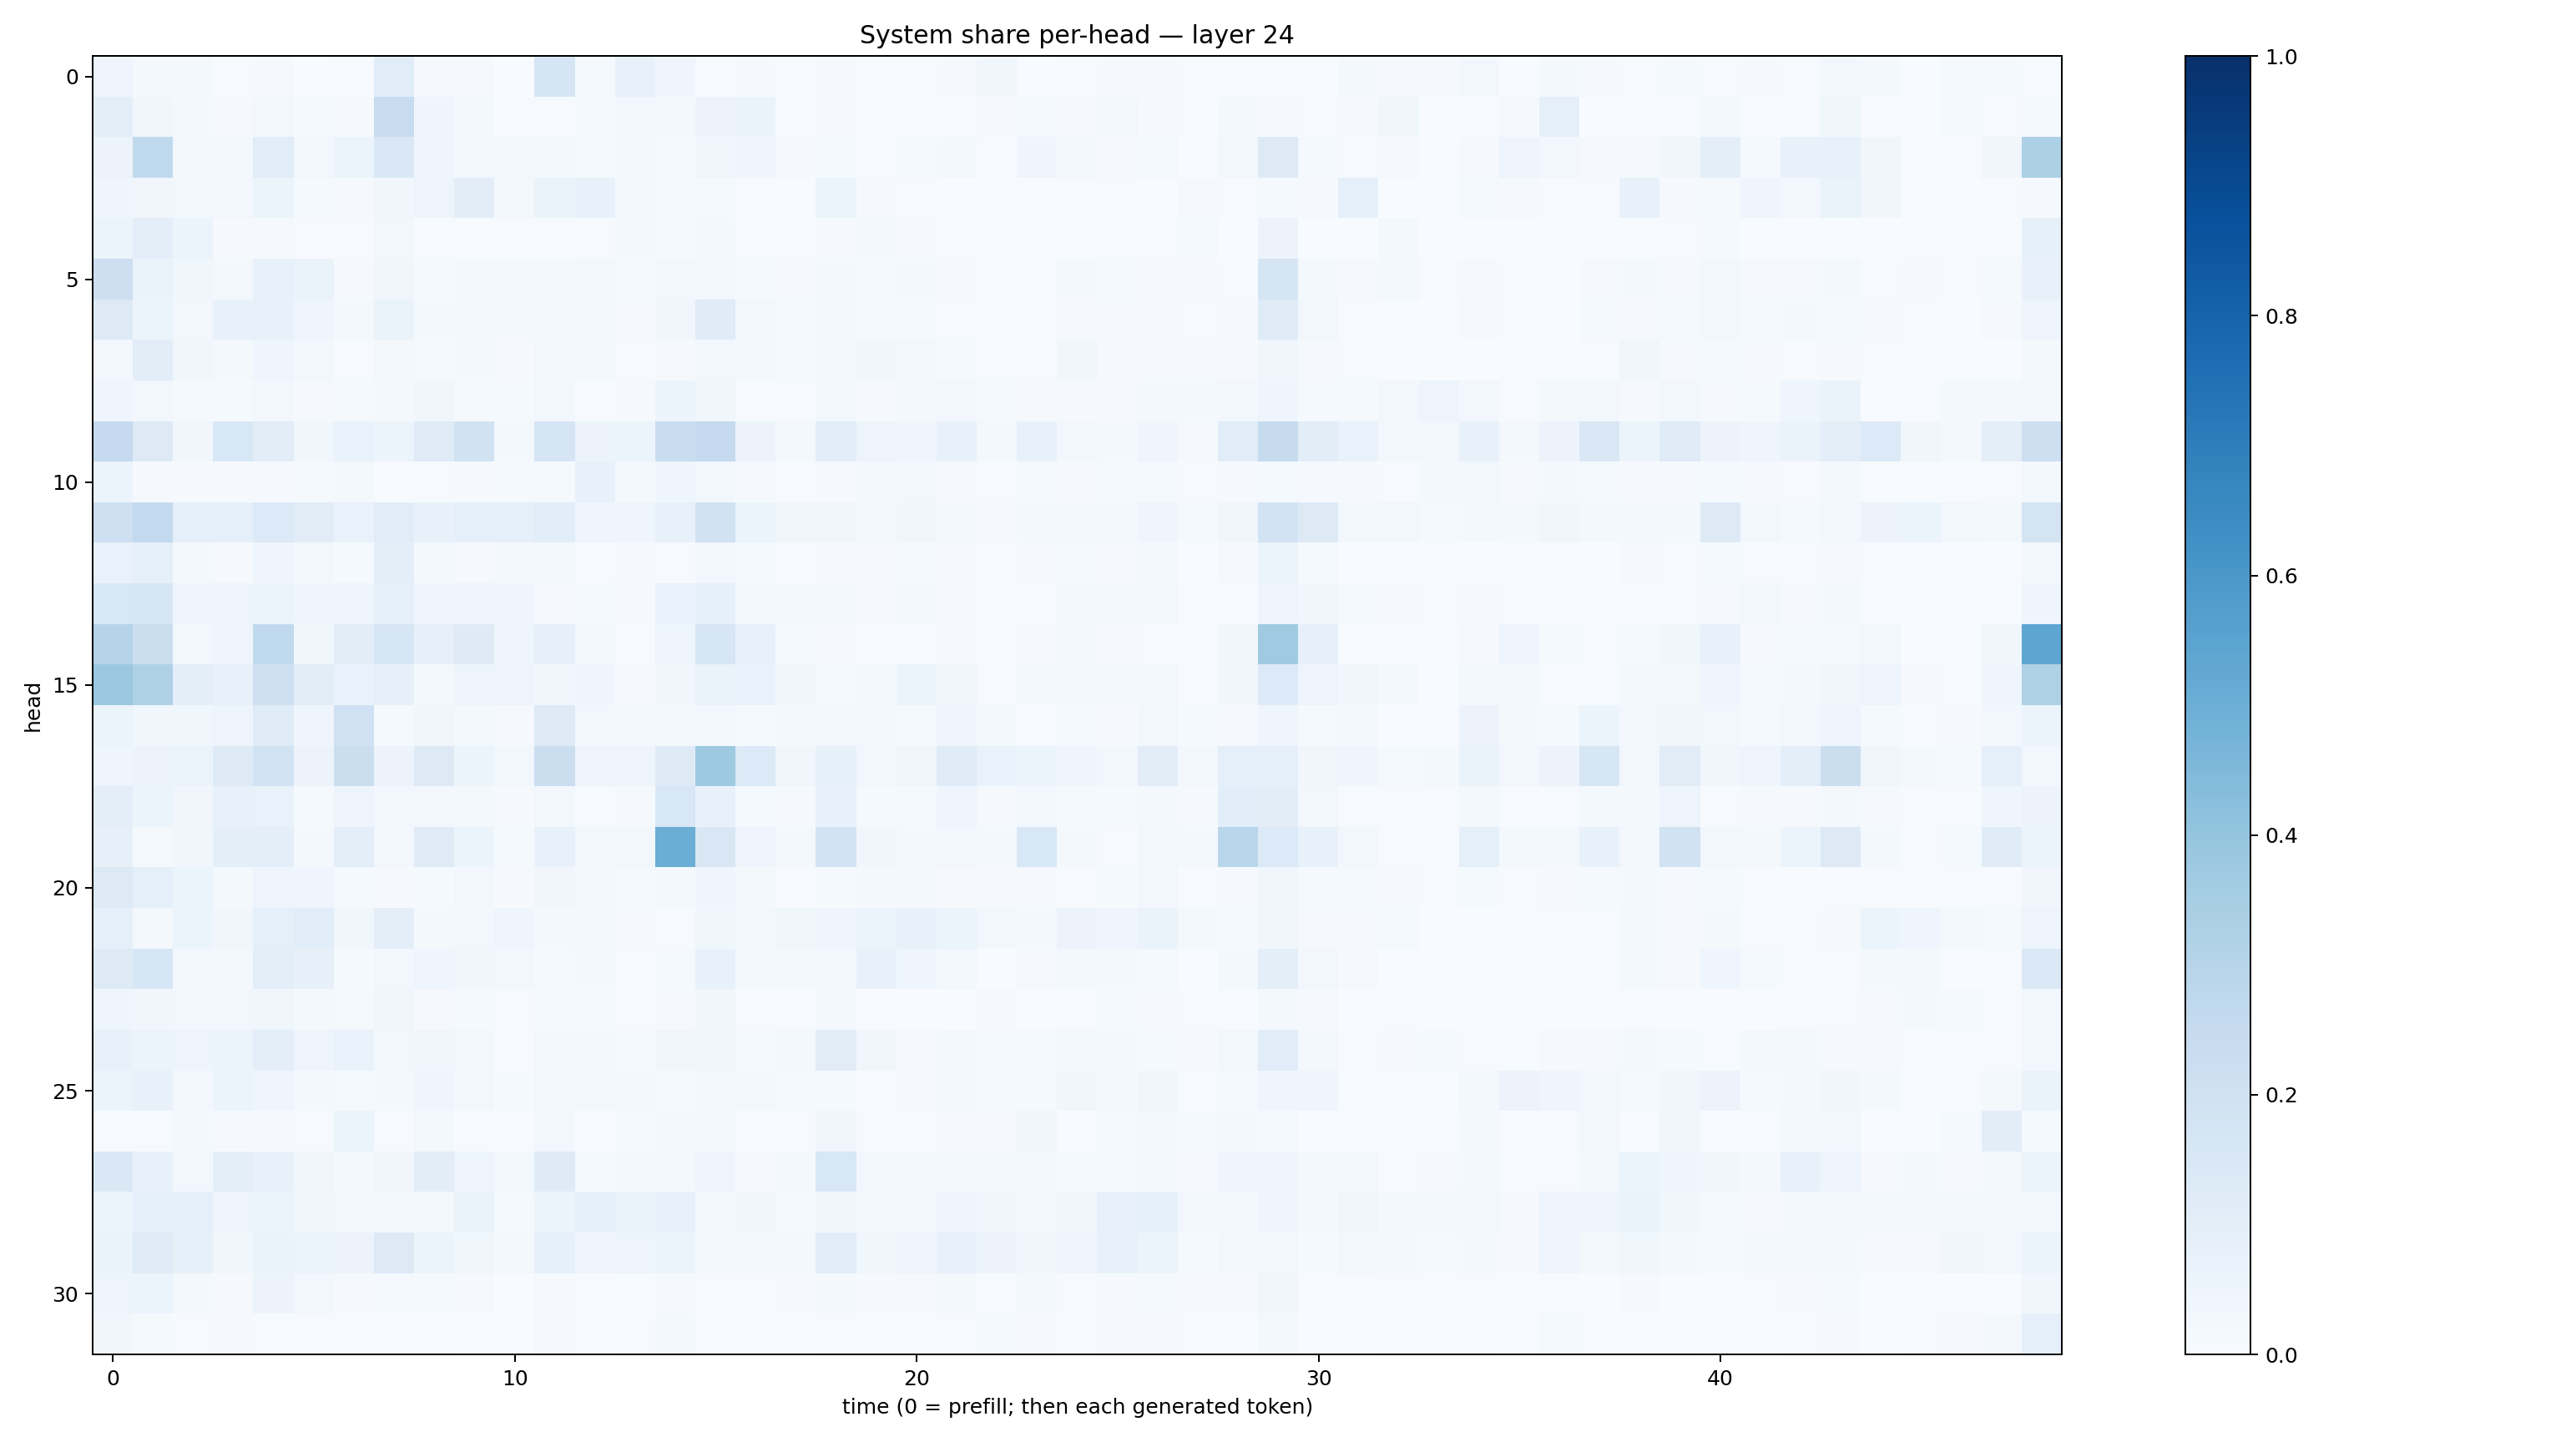

The data file committed next to this chart (first rows):
0.050097346, 0.015950311, 0.018669868, 0.006039075, 0.00917127, 0.0037377223, 0.0050871056, 0.11347497, 0.01167299, 0.008835466, 0.0024215176, 0.16962361, 0.012262643, 0.07755991, 0.04352878, 0.004611554, 0.008839066, 0.0039271307, 0.00967812, 0.0064996206, 0.0040398906, 0.008076084, 0.03667076, 0.002452443
0.09383, 0.03516, 0.01587, 0.01009, 0.02471, 0.013, 0.01102, 0.2373, 0.04045, 0.02026, 0.005598, 0.00688, 0.01261, 0.02761, 0.02091, 0.05503, 0.06378, 0.007691, 0.009638, 0.00313, 0.004761, 0.00506, 0.01063, 0.01208
0.05592, 0.2646, 0.02966, 0.02025, 0.1157, 0.02514, 0.0617, 0.1418, 0.04609, 0.02676, 0.02849, 0.0162, 0.01489, 0.01852, 0.01542, 0.03591, 0.04111, 0.009343, 0.01275, 0.006411, 0.01539, 0.01845, 0.005332, 0.04069
0.04356, 0.03347, 0.02427, 0.02349, 0.06166, 0.01403, 0.008286, 0.03222, 0.04903, 0.1016, 0.02107, 0.06374, 0.07169, 0.01706, 0.01462, 0.01205, 0.006401, 0.002912, 0.06147, 0.01158, 0.005567, 0.003836, 0.006898, 0.001553
0.05213, 0.0941, 0.05949, 0.009981, 0.01006, 0.00781, 0.005209, 0.02586, 0.00451, 0.004632, 0.004773, 0.007448, 0.006549, 0.01667, 0.01517, 0.01685, 0.005736, 0.004203, 0.01148, 0.0182, 0.009782, 0.005895, 0.007143, 0.00333
0.2116, 0.06475, 0.03793, 0.02064, 0.07336, 0.065, 0.01161, 0.03439, 0.01358, 0.01661, 0.01943, 0.0164, 0.02777, 0.01522, 0.02659, 0.03014, 0.01186, 0.009939, 0.01744, 0.01416, 0.01911, 0.01123, 0.005535, 0.007071
0.1264, 0.05999, 0.0288, 0.0728, 0.07575, 0.03983, 0.01567, 0.06414, 0.0223, 0.02046, 0.02129, 0.02084, 0.02302, 0.0104, 0.03334, 0.1206, 0.02679, 0.01312, 0.02458, 0.01278, 0.01257, 0.006948, 0.005301, 0.004902
0.02642, 0.1018, 0.03568, 0.01568, 0.04229, 0.02453, 0.004782, 0.01676, 0.01428, 0.01809, 0.01143, 0.02766, 0.02316, 0.004364, 0.01066, 0.02559, 0.01762, 0.01284, 0.01863, 0.03314, 0.02345, 0.01327, 0.004784, 0.006701
0.04186, 0.02619, 0.0132, 0.01464, 0.02393, 0.01116, 0.01515, 0.02309, 0.03301, 0.0135, 0.01512, 0.02638, 0.004359, 0.009121, 0.05182, 0.03826, 0.006763, 0.006929, 0.02529, 0.008587, 0.01821, 0.02404, 0.0155, 0.01159
0.2531, 0.1306, 0.0347, 0.1561, 0.1044, 0.03573, 0.07024, 0.05106, 0.1182, 0.1891, 0.02322, 0.1643, 0.05794, 0.05182, 0.2317, 0.2533, 0.05828, 0.01812, 0.1085, 0.0504, 0.03982, 0.07461, 0.02094, 0.07619
0.05241, 0.009928, 0.01019, 0.009376, 0.01153, 0.01368, 0.01972, 0.004745, 0.004008, 0.007973, 0.01285, 0.01222, 0.0759, 0.02339, 0.04011, 0.02349, 0.009075, 0.006872, 0.01027, 0.01811, 0.02477, 0.008909, 0.006068, 0.01354
0.2041, 0.2596, 0.0928, 0.087, 0.1363, 0.1126, 0.06771, 0.1133, 0.07062, 0.08805, 0.09077, 0.1082, 0.04624, 0.04584, 0.07488, 0.1927, 0.06112, 0.0336, 0.03493, 0.02034, 0.0364, 0.01973, 0.01107, 0.01656
0.06747, 0.08696, 0.02, 0.009812, 0.04396, 0.02431, 0.01544, 0.09643, 0.01752, 0.01146, 0.01755, 0.02309, 0.006981, 0.01006, 0.006698, 0.02356, 0.01351, 0.006389, 0.00806, 0.009274, 0.01548, 0.008392, 0.001614, 0.01011
0.1528, 0.1639, 0.05077, 0.04835, 0.0526, 0.04121, 0.04916, 0.08585, 0.04489, 0.05024, 0.04216, 0.01046, 0.01425, 0.008694, 0.06887, 0.08511, 0.02255, 0.02243, 0.01951, 0.01005, 0.0243, 0.009504, 0.002819, 0.004148
0.3007, 0.221, 0.02585, 0.04038, 0.2623, 0.03794, 0.1048, 0.1629, 0.08027, 0.1212, 0.04417, 0.07869, 0.01773, 0.006042, 0.04766, 0.159, 0.07177, 0.0139, 0.01085, 0.005363, 0.005046, 0.01146, 0.002608, 0.01152
0.38, 0.3207, 0.09563, 0.07479, 0.2059, 0.1031, 0.06802, 0.08044, 0.01955, 0.04917, 0.04811, 0.03294, 0.04443, 0.0091, 0.03175, 0.06294, 0.06655, 0.03207, 0.0154, 0.01741, 0.05425, 0.0331, 0.007452, 0.021
0.06149, 0.03526, 0.03878, 0.05011, 0.1182, 0.04247, 0.1995, 0.01462, 0.03276, 0.01624, 0.009908, 0.1312, 0.02807, 0.02254, 0.02314, 0.02393, 0.01503, 0.02005, 0.02944, 0.02545, 0.0124, 0.04529, 0.0228, 0.003845
0.03939, 0.05619, 0.05379, 0.1247, 0.1856, 0.05675, 0.2234, 0.05541, 0.1281, 0.05125, 0.02998, 0.2212, 0.04882, 0.05056, 0.123, 0.3743, 0.1339, 0.03684, 0.08391, 0.02521, 0.0375, 0.1206, 0.06718, 0.05281
0.09488, 0.06042, 0.03243, 0.07803, 0.06982, 0.01409, 0.04925, 0.02905, 0.02692, 0.02086, 0.01012, 0.02978, 0.006389, 0.01007, 0.1561, 0.07298, 0.01285, 0.01031, 0.07382, 0.01524, 0.01453, 0.0419, 0.00862, 0.0301
0.07978, 0.01208, 0.03252, 0.09751, 0.0998, 0.01668, 0.09566, 0.02849, 0.1189, 0.05366, 0.01177, 0.07247, 0.027, 0.02895, 0.5014, 0.1508, 0.04866, 0.02244, 0.1801, 0.03455, 0.01667, 0.0248, 0.01722, 0.1558
0.131, 0.09228, 0.06158, 0.02228, 0.04824, 0.04359, 0.01396, 0.008028, 0.01327, 0.02984, 0.01083, 0.03378, 0.02788, 0.01289, 0.0191, 0.04211, 0.02234, 0.007361, 0.01459, 0.01716, 0.0196, 0.01067, 0.0089, 0.008148
0.086, 0.02157, 0.05126, 0.03271, 0.0878, 0.1079, 0.0362, 0.101, 0.0185, 0.02926, 0.04315, 0.01854, 0.02035, 0.009249, 0.007725, 0.03576, 0.02402, 0.03754, 0.03966, 0.05218, 0.07295, 0.05976, 0.02836, 0.02107
0.1232, 0.1576, 0.02837, 0.02119, 0.0971, 0.07969, 0.01391, 0.02677, 0.04317, 0.03317, 0.02399, 0.01455, 0.02242, 0.006586, 0.01542, 0.07537, 0.01859, 0.01645, 0.02604, 0.07447, 0.04428, 0.02482, 0.003646, 0.01073
0.04259, 0.03365, 0.03003, 0.02575, 0.03612, 0.01903, 0.01276, 0.03851, 0.007844, 0.01499, 0.006171, 0.01217, 0.0129, 0.005608, 0.00898, 0.03251, 0.006255, 0.004195, 0.01923, 0.005421, 0.003808, 0.00357, 0.008788, 0.003028
0.07734, 0.06013, 0.0504, 0.05282, 0.09907, 0.0473, 0.06759, 0.0249, 0.03322, 0.02621, 0.006954, 0.02215, 0.01594, 0.01334, 0.03197, 0.03692, 0.01391, 0.02015, 0.1113, 0.03235, 0.01081, 0.01672, 0.01528, 0.01369
0.06144, 0.07423, 0.02715, 0.05417, 0.04164, 0.02025, 0.01314, 0.02119, 0.04275, 0.02892, 0.01444, 0.02746, 0.02653, 0.02543, 0.01246, 0.01963, 0.02521, 0.0128, 0.01358, 0.006292, 0.007842, 0.02082, 0.01406, 0.01528
0.006346, 0.004733, 0.01583, 0.01011, 0.008732, 0.004681, 0.0524, 0.007324, 0.02143, 0.004855, 0.003001, 0.03042, 0.006353, 0.01198, 0.0254, 0.01776, 0.007083, 0.005973, 0.03134, 0.004212, 0.002045, 0.00815, 0.01012, 0.03128
0.1409, 0.07233, 0.02692, 0.09626, 0.0734, 0.03462, 0.02302, 0.03457, 0.1037, 0.04886, 0.03113, 0.1213, 0.01526, 0.01586, 0.01597, 0.04859, 0.01145, 0.01896, 0.1542, 0.02663, 0.02918, 0.01666, 0.02023, 0.02631
0.06002, 0.08666, 0.08889, 0.05062, 0.05334, 0.03616, 0.03112, 0.02664, 0.02007, 0.0625, 0.01281, 0.05149, 0.08325, 0.06453, 0.07504, 0.02615, 0.03367, 0.01278, 0.03428, 0.01739, 0.02695, 0.0426, 0.03418, 0.01939
0.06484, 0.1199, 0.08378, 0.03529, 0.06305, 0.05326, 0.05542, 0.1254, 0.05152, 0.03532, 0.02023, 0.08281, 0.04212, 0.04828, 0.05184, 0.0201, 0.02138, 0.01692, 0.1134, 0.03663, 0.03929, 0.07129, 0.05646, 0.03689
0.05031, 0.05886, 0.02244, 0.009839, 0.05777, 0.0243, 0.0102, 0.01196, 0.01298, 0.0106, 0.002367, 0.009213, 0.004052, 0.003332, 0.009125, 0.004629, 0.006523, 0.01113, 0.01693, 0.01069, 0.008602, 0.02265, 0.006767, 0.0191
0.03272, 0.01266, 0.004391, 0.0104, 0.004782, 0.005219, 0.006114, 0.007389, 0.006291, 0.001723, 0.002399, 0.009062, 0.003258, 0.007169, 0.016, 0.002645, 0.002582, 0.003327, 0.006745, 0.004039, 0.006748, 0.007126, 0.01518, 0.01042
